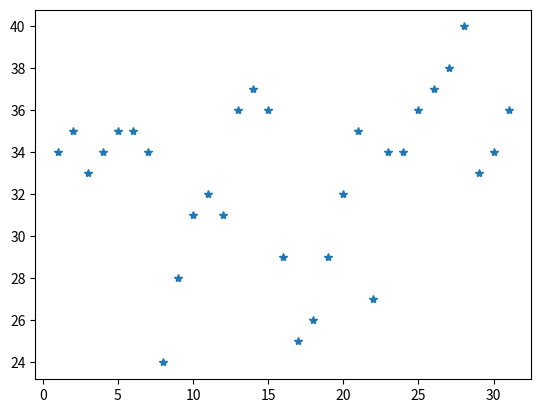

The script that saved this image: (Note: this script raises an exception after producing the figure.)
import math
import numpy as np
import matplotlib.pyplot as plt
###################################################################
def sgn(x):#自定义一个sgn判断值正负的函数
    if x>0:
        return 1
    if x<0:
        return -1
    if x==0:
        return 0

def polyfit(x0,y0,p):#x0,y0是初始数据点，p表示拟合多项式的次数
    #第一步：构造矩阵G
    m=len(x0)
    n=p+1
    G=np.zeros((m,n+1))
    for i in range(m):
        for j in range(n):
            G[i][j]=pow(x0[i],j)
    G[0:m,n]=y0
    #第二步：构造矩阵Qk
    for k in range(0,n):
        a1=0
        for i in range(k,m):
            a1+=pow(G[i][k],2)
        a1=-sgn(G[k][k])*math.sqrt(a1)
        w=np.zeros(m)
        w[k]=G[k][k]-a1
        for j in range(k+1,m):
            w[j]=G[j][k]
        B=a1*w[k]
    #第三步：变换Gk-1到Gk
        G[k][k]=a1
        for j in range(k+1,n+1):
            t=0
            for i in range(k,m):
                t+=w[i]*G[i][j]
            t=t/B
            for i in range(k,m):
                G[i][j]+=t*w[i]
    #第四步：解三角矩阵Ra=h
    a=np.zeros(n)
    a[n-1]=G[n-1][n]/G[n-1][n-1]
    for i in range(n-2,-1,-1):
        temp=0
        for j in range(i+1,n):
            temp+=G[i][j]*a[j]
        a[i]=(G[i][n]-temp)/G[i][i]
    print('拟合多项式的各项系数为：')
    for i in range(len(a)):
        print('a',i,'= ',a[i],sep='')
    
    p=0
    for i in range(n+1,m):
        p+=pow(G[i][n],2)
    print('拟合多项式的误差E2=',p)
    
    x=np.linspace(x0[0],x0[-1],len(x0)*20)
    y=0
    for i in range(len(a)):
        y+=pow(x,i)*a[i]
    plt.plot(x0,y0,'*')
    plt.hold
    plt.plot(x,y)
    plt.show()
###################################################################
x0=list(range(1,32))
y0=[34,35,33,34,35,35,34,24,28,31,32,31,36,37,36,29,
    25,26,29,32,35,27,34,34,36,37,38,40,33,34,36]
polyfit(x0,y0,10)
    